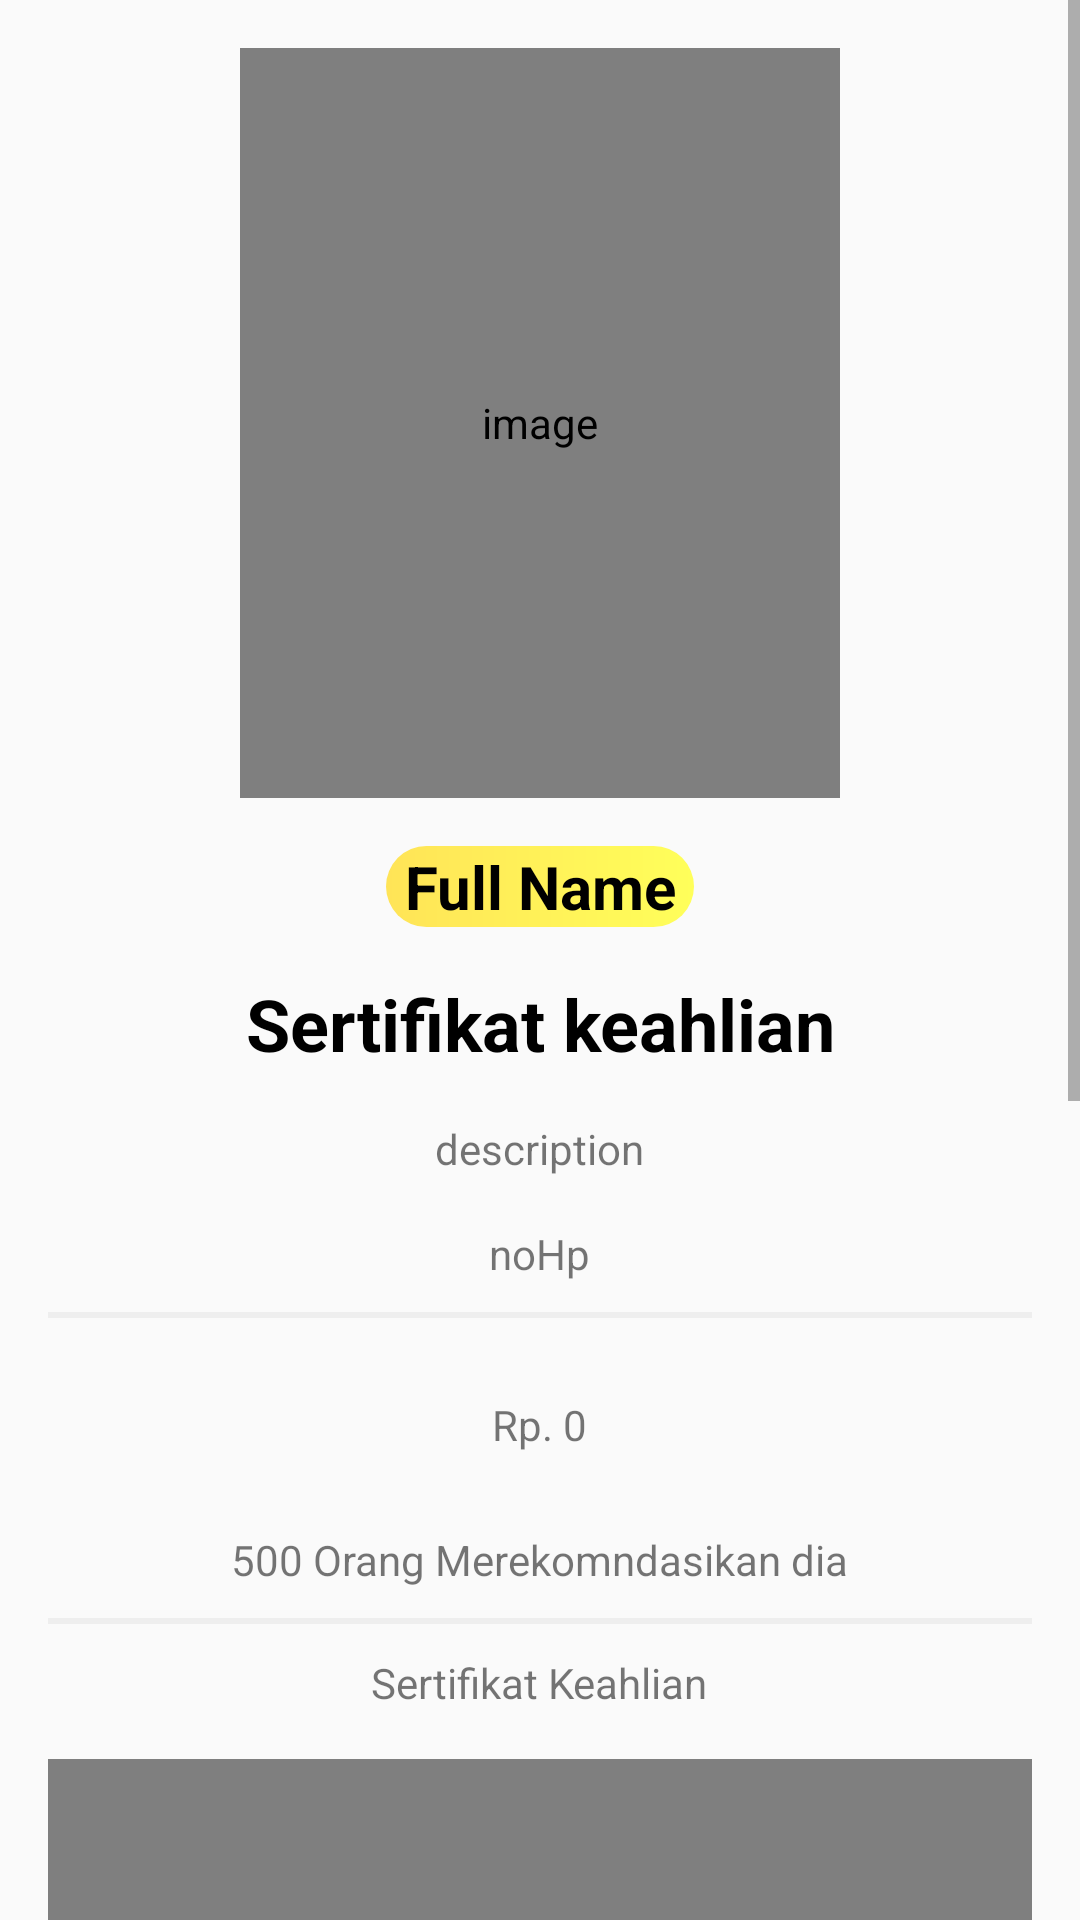

This screen was rendered from an Android layout file. Write that file and the resources it references.
<!-- AndroidManifest.xml: application theme Theme.AppCompat.DayNight -->
<!-- res/layout/activity_consultant_find_detail.xml -->
<?xml version="1.0" encoding="utf-8"?>
<ScrollView xmlns:android="http://schemas.android.com/apk/res/android"
    xmlns:app="http://schemas.android.com/apk/res-auto"
    xmlns:tools="http://schemas.android.com/tools"
    android:layout_width="match_parent"
    android:layout_height="match_parent"
    tools:context=".ui.activity.ConsultFindDetailActivity">

    <LinearLayout
        android:layout_width="match_parent"
        android:layout_height="wrap_content"
        android:gravity="center"
        android:orientation="vertical"
        android:padding="16dp">


        <com.github.siyamed.shapeimageview.mask.PorterShapeImageView
            android:id="@+id/selfPhoto"
            android:layout_width="200dp"
            android:layout_height="250dp"
            android:background="@drawable/rounded_all"
            android:contentDescription="@string/image"
            android:scaleType="fitXY"
            android:src="@drawable/ic_baseline_face_24"
            app:siShape="@drawable/rounded_all" />


        <TextView
            android:id="@+id/name"
            android:layout_width="wrap_content"
            android:layout_height="wrap_content"
            android:text="Full Name"
            android:textAlignment="center"
            android:textStyle="bold"
            android:layout_marginTop="16dp"
            android:paddingLeft="6dp"
            android:paddingRight="6dp"
            android:textSize="20sp"
            android:background="@drawable/round_yellow"
            android:textColor="@color/black"/>


        <TextView
            android:id="@+id/sertifikat_keahlian"
            android:layout_width="wrap_content"
            android:layout_height="wrap_content"
            android:layout_marginTop="16dp"
            android:text="Sertifikat keahlian"
            android:textAlignment="center"
            android:textColor="@color/black"
            android:textSize="24sp"
            android:textStyle="bold" />



        <TextView
            android:id="@+id/description"
            android:layout_width="wrap_content"
            android:layout_height="wrap_content"
            android:layout_marginTop="16dp"
            android:text="description"
            android:textAlignment="center" />


        <TextView
            android:id="@+id/noHp"
            android:layout_width="wrap_content"
            android:layout_height="wrap_content"
            android:layout_marginTop="16dp"
            android:text="noHp" />


        <View
            android:layout_width="match_parent"
            android:layout_height="2dp"
            android:layout_marginTop="10dp"
            android:background="@color/grey" />


        <LinearLayout
            android:layout_width="match_parent"
            android:layout_height="wrap_content"
            android:gravity="center"
            android:orientation="horizontal"
            android:backgroundTint="@color/yellow">

            <TextView
                android:id="@+id/price"
                android:layout_width="wrap_content"
                android:layout_height="wrap_content"
                android:layout_marginTop="16dp"
                android:layout_marginBottom="16dp"
                android:padding="10dp"
                android:text="Rp. 0" />


            <ImageView
                android:id="@+id/changePrice"
                android:layout_width="wrap_content"
                android:layout_height="wrap_content"
                android:layout_marginStart="30dp"
                android:contentDescription="@string/image"
                android:padding="10dp"
                android:src="@drawable/ic_baseline_create_24"
                android:visibility="gone"
                app:tint="@color/yellow" />

              

        </LinearLayout>


        <TextView
            android:id="@+id/liked"
            android:layout_width="wrap_content"
            android:layout_height="wrap_content"
            android:text="500 Orang Merekomndasikan dia" />


        <View
            android:layout_width="match_parent"
            android:layout_height="2dp"
            android:layout_marginTop="10dp"
            android:layout_marginBottom="10dp"
            android:background="@color/grey" />


        <TextView
            android:layout_width="wrap_content"
            android:layout_height="wrap_content"
            android:text="Sertifikat Keahlian" />

        <com.github.siyamed.shapeimageview.mask.PorterShapeImageView
            android:id="@+id/keahlian"
            android:layout_width="match_parent"
            android:layout_height="300dp"
            android:layout_marginTop="16dp"
            android:background="@drawable/rounded_all"
            android:contentDescription="@string/image"
            android:scaleType="fitXY"
            android:src="@drawable/ic_baseline_face_24"
            app:siShape="@drawable/rounded_all" />

        <ProgressBar
            android:id="@+id/progress_bar"
            android:layout_width="wrap_content"
            android:layout_height="wrap_content"
            android:layout_marginTop="16dp"
            android:visibility="gone" />

        <Button
            android:id="@+id/transaction"
            android:layout_width="match_parent"
            android:layout_height="wrap_content"
            android:layout_marginTop="30dp"
            android:background="@drawable/round_yellow"
            android:textColor="@color/black"
            android:text="Saya ingin menggunakan jasa pakar ini" />

        <Button
            android:id="@+id/merekomendasikan"
            android:layout_width="match_parent"
            android:layout_height="wrap_content"
            android:layout_marginTop="30dp"
            android:background="@drawable/round_yellow"
            android:textColor="@color/black"
            android:text="Saya merekomendasikan dia" />

        <LinearLayout
            android:layout_width="match_parent"
            android:layout_height="0dp"
            android:layout_weight="1"
            android:layout_marginTop="10dp"
            android:orientation="horizontal">

            <Button
                android:id="@+id/telponPakar"
                android:layout_width="0dp"
                android:layout_weight="0.5"
                android:layout_height="wrap_content"
                android:text="Telpon Pakar"
                android:layout_marginEnd="5dp"
                android:background="@drawable/round_yellow"
                android:textColor="@color/black"/>


            <Button
                android:id="@+id/chatPakar"
                android:layout_width="0dp"
                android:layout_weight="0.5"
                android:layout_height="wrap_content"
                android:layout_marginStart="5dp"
                android:text="Chat Pakar"
                android:background="@drawable/round_yellow"
                android:textColor="@color/black"/>


        </LinearLayout>

    </LinearLayout>

</ScrollView>
<!-- resources referenced by this layout -->
<resources>
  <color name="black">#FF000000</color>
  <color name="grey">#EEEEEE</color>
  <color name="yellow">#FFE457</color>
  <!-- drawable ic_baseline_face_24 (drawable) -->
  <vector android:height="80dp" android:tint="#FFFFFF"
      android:viewportHeight="24" android:viewportWidth="24"
      android:width="80dp" xmlns:android="http://schemas.android.com/apk/res/android">
      <path android:fillColor="@android:color/white" android:pathData="M9,11.75c-0.69,0 -1.25,0.56 -1.25,1.25s0.56,1.25 1.25,1.25 1.25,-0.56 1.25,-1.25 -0.56,-1.25 -1.25,-1.25zM15,11.75c-0.69,0 -1.25,0.56 -1.25,1.25s0.56,1.25 1.25,1.25 1.25,-0.56 1.25,-1.25 -0.56,-1.25 -1.25,-1.25zM12,2C6.48,2 2,6.48 2,12s4.48,10 10,10 10,-4.48 10,-10S17.52,2 12,2zM12,20c-4.41,0 -8,-3.59 -8,-8 0,-0.29 0.02,-0.58 0.05,-0.86 2.36,-1.05 4.23,-2.98 5.21,-5.37C11.07,8.33 14.05,10 17.42,10c0.78,0 1.53,-0.09 2.25,-0.26 0.21,0.71 0.33,1.47 0.33,2.26 0,4.41 -3.59,8 -8,8z"/>
  </vector>
  <!-- drawable round_yellow (drawable) -->
  <?xml version="1.0" encoding="utf-8"?>
  <shape xmlns:android="http://schemas.android.com/apk/res/android">
  
      <gradient
          android:type="linear"
          android:angle="0"
          android:startColor="@color/yellow"
          android:endColor="@color/yellow_second" />
  
      <corners android:radius="20dp" />
  
  </shape>
  <!-- drawable rounded_all (drawable) -->
  <?xml version="1.0" encoding="utf-8"?>
  <shape xmlns:android="http://schemas.android.com/apk/res/android">
  
      <gradient
          android:type="linear"
          android:angle="0"
          android:startColor="@color/pink_primary"
          android:endColor="@color/pink_Light2" />
  
      <corners android:radius="15dp" />
  
  </shape>
  <string name="image">image</string>
  <color name="yellow_second">#FFFF5A</color>
  <color name="pink_primary">#FF4081</color>
  <color name="pink_Light2">#FFB2DD</color>
</resources>
